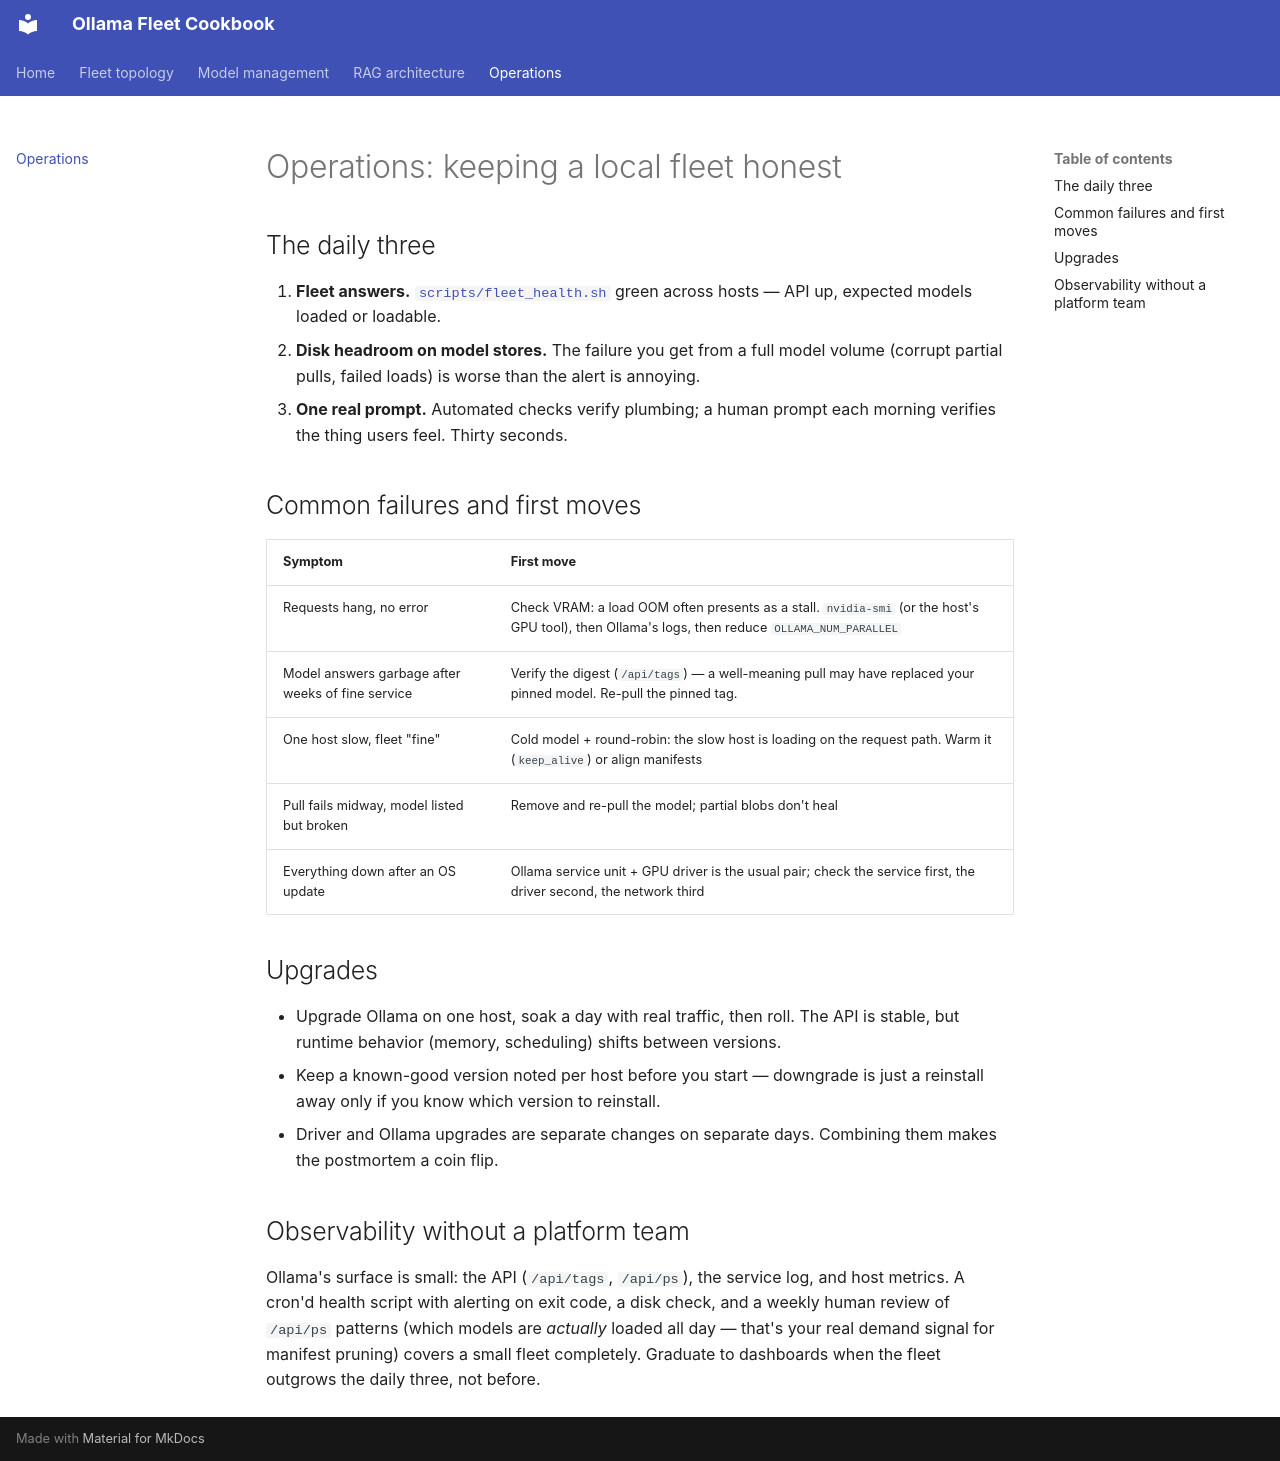

repository: ZQM-Computing/ollama-fleet-cookbook · page: operations/index.html · generator: mkdocs

# Operations: keeping a local fleet honest

## The daily three

1. **Fleet answers.** [`scripts/fleet_health.sh`](../scripts/fleet_health.sh) green across hosts — API up, expected models loaded or loadable.
2. **Disk headroom on model stores.** The failure you get from a full model volume (corrupt partial pulls, failed loads) is worse than the alert is annoying.
3. **One real prompt.** Automated checks verify plumbing; a human prompt each morning verifies the thing users feel. Thirty seconds.

## Common failures and first moves

| Symptom | First move |
| --- | --- |
| Requests hang, no error | Check VRAM: a load OOM often presents as a stall. `nvidia-smi` (or the host's GPU tool), then Ollama's logs, then reduce `OLLAMA_NUM_PARALLEL` |
| Model answers garbage after weeks of fine service | Verify the digest (`/api/tags`) — a well-meaning pull may have replaced your pinned model. Re-pull the pinned tag. |
| One host slow, fleet "fine" | Cold model + round-robin: the slow host is loading on the request path. Warm it (`keep_alive`) or align manifests |
| Pull fails midway, model listed but broken | Remove and re-pull the model; partial blobs don't heal |
| Everything down after an OS update | Ollama service unit + GPU driver is the usual pair; check the service first, the driver second, the network third |

## Upgrades

- Upgrade Ollama on one host, soak a day with real traffic, then roll. The API is stable, but runtime behavior (memory, scheduling) shifts between versions.
- Keep a known-good version noted per host before you start — downgrade is just a reinstall away only if you know which version to reinstall.
- Driver and Ollama upgrades are separate changes on separate days. Combining them makes the postmortem a coin flip.

## Observability without a platform team

Ollama's surface is small: the API (`/api/tags`, `/api/ps`), the service log, and host metrics. A cron'd health script with alerting on exit code, a disk check, and a weekly human review of `/api/ps` patterns (which models are *actually* loaded all day — that's your real demand signal for manifest pruning) covers a small fleet completely. Graduate to dashboards when the fleet outgrows the daily three, not before.
